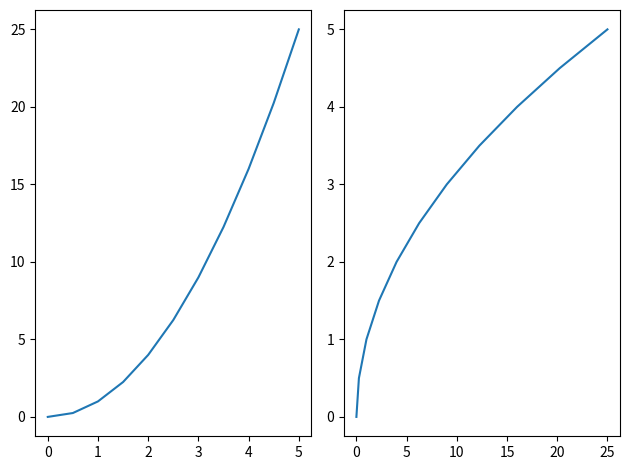

Write the Python code that produced this figure.
import matplotlib.pyplot as plt
import numpy as np

x = np.linspace(start=0, stop=5, num=11)
y = x ** 2

fig, axes = plt.subplots(nrows=1, ncols=2) # the way we can plot multiple subplots using axis
axes[0].plot(x, y)
axes[1].plot(y, x)
plt.tight_layout()
plt.show()